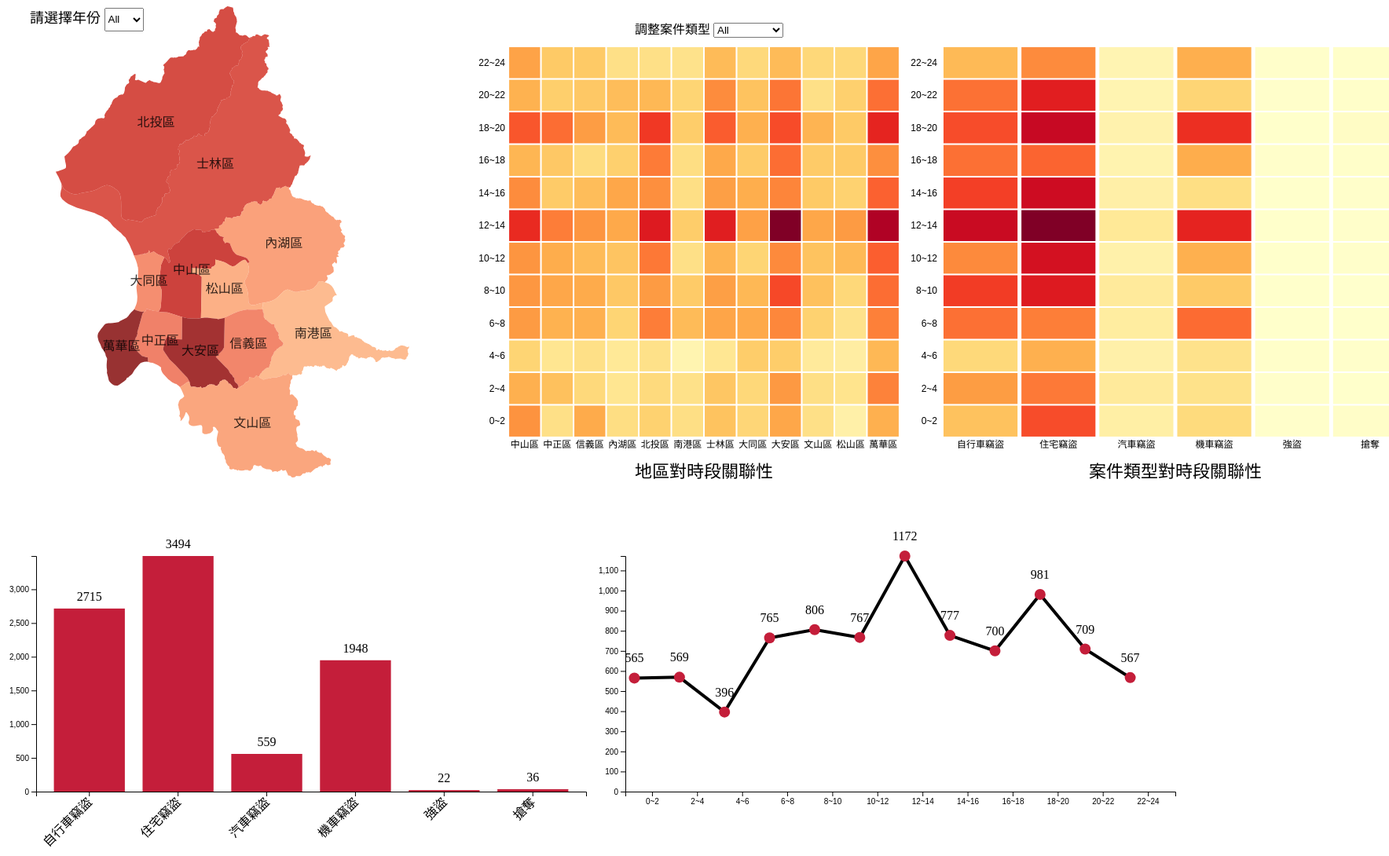
D3 v5 page, settled after 480 driven frames (8 s of simulated time); the page loaded 7 data file(s).


// ── main.js
var caseCount;
var districtCount;
var periodCount;
var districtMax = 0;
var dpData = {};
var dcData = {};
var cpData = {};
var dpcData = {};
var cpMax = 0;
var dpMax = 0;
var dpcMax = {'自行車竊盜': 73, '住宅竊盜': 63, '汽車竊盜': 13, '機車竊盜': 64, '強盜': 2, '搶奪': 3};
var barchartData = [];
var linechartData = [];
var originalBarY;
var originalLineX;
var originalLineY;
var years = ['All', 104, 105, 106, 107, 108, 109, 110, 111];
var cases = ['All', '自行車竊盜', '住宅竊盜', '汽車竊盜', '機車竊盜', '強盜', '搶奪']
var yearOpt;
const districtRegex = /[\u4e00-\u9fff]{2}區/;
const heatmapDP = d3.select('#heatmapDP');
const heatmapCP = d3.select('#heatmapCP');
const barchart = d3.select('#barchart');
const linechart = d3.select('#linechart');
const map = d3.select('#map');

loadMultipleData(["臺北市自行車竊盜點位資訊-UTF8.csv", "臺北市住宅竊盜點位資訊-UTF8.csv", "臺北市汽車竊盜點位資訊-UTF8.csv", "臺北市機車竊盜點位資訊-UTF8.csv", "臺北市街頭隨機強盜案件點位資訊.csv", "臺北市街頭隨機搶奪案件點位資訊.csv",]).then(data => {
    
    processData(data);

    updateBarChartData();
    updateLineChartData();

    //console.log('districtCount', districtCount);
    //console.log('periodCount', periodCount);
    //console.log('caseCount', caseCount);
    //console.log('cpData', cpData);
    //console.log('dcData', dcData);
    //console.log('dpData', dpData);
    //console.log('dpcData', dpcData);
    //console.log('barchartData' , barchartData);
    //console.log('linechartData', linechartData);
    //console.log('districtMax', districtMax);
    drawHeatMap(1200, 50, 600, 500, heatmapCP, cpData, Object.keys(caseCount), Object.keys(periodCount), cpMax, "案件類型對時段關聯性");
    drawHeatMap(650, 50, 500, 500, heatmapDP, dpData, Object.keys(districtCount), Object.keys(periodCount), dpMax, "地區對時段關聯性");
    drawBarChart(50, 700, 700, 300, barchart, barchartData);
    drawLineChart(800, 700, 700, 300, linechart, linechartData);
    

    d3.json('Taipei.json').then(geojson => {

        const paths = map.append('g').attr('id', 'Taipei');
    
        let projection = d3.geoMercator()
        .fitExtent([[0, 0], [600, 600]], geojson);
    
        let geoGenerator = d3.geoPath()
        .projection(projection);

        let colorScale = d3.scaleSequential(d3.interpolateOrRd)
        .domain([0, districtMax]);
    
        let mouseOver = function(d) {
            paths.selectAll('path')
            .transition()
            .duration(500)
            .style("opacity", .5)
            .style("stroke", "transparent");;

            d3.select(this)
            .transition()
            .duration(500)
            .style("opacity", 1)
            .style("stroke", "black");

            //Update Bar Chart
            updateBarChartData(d.properties.TNAME);

            let barchartY = d3.scaleLinear()
            .domain([0, d3.max(barchartData, d => d.value)])
            .range([ 300, 0]);

            // bars
            barchart.select("#graph").selectAll("rect").data(barchartData)
            .transition().duration(2000)
            .attr("y", function(d) { return barchartY(d.value); })
            .attr("height", function(d) { return 300 - barchartY(d.value); });
            
            // values
            barchart.select("#graph").select("#values").selectAll("text").data(barchartData)
            .transition().duration(2000)
            .attr("y", function(d) { return barchartY(d.value) - 10; })
            .text(d => d.value);
            
            // y axis
            barchart.select("#graph").select("#y-axis")
            .transition().duration(2000)
            .call(d3.axisLeft(barchartY));

            //Update Line Chart
            updateLineChartData(d.properties.TNAME);
            //console.log(linechartData);

            let linechartX = d3.scaleBand()
            .range([ 0, 700])
            .domain(linechartData.map(function(d) { return d.period; }))
            .padding(0.2);

            let linechartY = d3.scaleLinear()
            .domain([0, d3.max(linechartData, d => d.value)])
            .range([ 300, 0]);

            // lines
            linechart.select("#graph").select("#lines").selectAll("path").datum(linechartData)
            .transition().duration(2000)
            .attr("d", d3.line()
                .x(function(d) { return linechartX(d.period)})
                .y(function(d) { return linechartY(d.value)})
            );

            // dots
            linechart.select("#graph").select("#dots").selectAll("circle").data(linechartData)
            .transition().duration(2000)
            .attr("cy", function(d) { return linechartY(d.value) });

            // values
            linechart.select("#graph").select("#values").selectAll("text").data(linechartData)
            .transition().duration(2000)
            .attr("y", function(d) { return linechartY(d.value) - 20; })
            .text(d => d.value);

            // y axis
            linechart.select("#graph").select("#y-axis")
            .transition().duration(2000)
            .call(d3.axisLeft(linechartY));

        }
        
          let mouseLeave = function(d) {
            paths.selectAll('path')
            .transition()
            .duration(500)
            .style("opacity", .8)
            .style("stroke", "transparent");

            d3.select(this)
            .transition()
            .duration(500)
            .style("opacity", .8)
            .style("stroke", "transparent");

            updateBarChartData();

            barchart.select("#graph").selectAll("rect").data(barchartData)
            .transition().duration(2000)
            .attr("y", function(d) { return originalBarY(d.value); })
            .attr("height", function(d) { return 300 - originalBarY(d.value); });

            barchart.select("#graph").select("#values").selectAll("text").data(barchartData)
            .transition().duration(2000)
            .attr("y", function(d) { return originalBarY(d.value) - 10; })
            .text(d => d.value);
            
            barchart.select("#graph").select("#y-axis")
            .transition().duration(2000)
            .call(d3.axisLeft(originalBarY));

            updateLineChartData();
            //console.log(linechartData);

            // lines
            linechart.select("#graph").select("#lines").selectAll("path").datum(linechartData)
            .transition().duration(2000)
            .attr("d", d3.line()
                .x(function(d) { return originalLineX(d.period)})
                .y(function(d) { return originalLineY(d.value)})
            );

            // dots
            linechart.select("#graph").select("#dots").selectAll("circle").data(linechartData)
            .transition().duration(2000)
            .attr("cy", function(d) { return originalLineY(d.value) });

            // values
            linechart.select("#graph").select("#values").selectAll("text").data(linechartData)
            .transition().duration(2000)
            .attr("y", function(d) { return originalLineY(d.value) - 20; })
            .text(d => d.value);

            // y axis
            linechart.select("#graph").select("#y-axis")
            .transition().duration(2000)
            .call(d3.axisLeft(originalLineY));
            
        }

        paths.selectAll('path')
        .data(geojson.features)
        .enter()
        .append('path')
        .attr('stroke', 'transparent')
        .attr('fill', function (d) {
            return colorScale(districtCount[d.properties.TNAME]);
        })
        .attr('d', geoGenerator)
        .style("opacity", 0.8)
        .on("mouseover", mouseOver )
        .on("mouseleave", mouseLeave );


        let texts = map.append('g').attr('id', 'text')
        .selectAll('text')
        .data(geojson.features)
        .enter()
        .append('text')
        .attr('text-anchor', 'middle')
        .attr('alignment-baseline', 'middle')
        .style('font-size', '16px')
        .attr('opacity', 0.8)
        .attr("class", "District" )
        .text(function(d) {
          return d.properties.TNAME;
        })
        .attr('transform', function(d) {
          var center = geoGenerator.centroid(d);
          return 'translate (' + center + ')';
        });
    
    });

    d3.select("#selectYearButton").selectAll('option')
    .data(years)
    .enter()
    .append('option')
    .text(function (d) { return d; })
    .attr("value", function (d) { return d; })
    .style("left", "50px").style("top", "100px");

    d3.select("#selectYearButton")
    .on("change", function(d) {
        yearOpt = d3.select(this).property("value");
        processData(data, yearOpt);
        
        d3.json('Taipei.json').then(geojson => {
            let colorScale = d3.scaleSequential(d3.interpolateOrRd)
            .domain([0, districtMax]);

            map.select('#Taipei').selectAll('path').data(geojson.features)
            .transition().duration(2000)
            .attr('fill', function (d) {
                return colorScale(districtCount[d.properties.TNAME]);
            })
        });
        

        let colorScale = d3.scaleSequential(d3.interpolateYlOrRd)
        .domain([0, dpMax]);

        heatmapDP.select('#graph').selectAll('rect')
        .transition().duration(2000)
        .attr("value", function(){return dpData[d3.select(this).attr("xLabel")][d3.select(this).attr("yLabel")]})
        .style("fill", function(){
            return colorScale(dpData[d3.select(this).attr("xLabel")][d3.select(this).attr("yLabel")] )
        });

        colorScale = d3.scaleSequential(d3.interpolateYlOrRd)
        .domain([0, cpMax]); 

        heatmapCP.select('#graph').selectAll('rect')
        .transition().duration(2000)
        .attr("value", function() {return d3.select(this).attr("xLabel") in cpData ? cpData[d3.select(this).attr("xLabel")][d3.select(this).attr("yLabel")] : 0})
        .style("fill", function(){
            return d3.select(this).attr("xLabel") in cpData ? colorScale(cpData[d3.select(this).attr("xLabel")][d3.select(this).attr("yLabel")] ) : 0;
        });
        
        updateBarChartData();
        originalBarY = d3.scaleLinear()
        .domain([0, d3.max(barchartData, d => d.value)])
        .range([ 300, 0]);

        barchart.select("#graph").selectAll("rect").data(barchartData)
        .transition().duration(2000)
        .attr("y", function(d) { return originalBarY(d.value); })
        .attr("height", function(d) { return 300 - originalBarY(d.value); });

        barchart.select("#graph").select("#values").selectAll("text").data(barchartData)
        .transition().duration(2000)
        .attr("y", function(d) { return originalBarY(d.value) - 10; })
        .text(d => d.value);
            
        barchart.select("#graph").select("#y-axis")
        .transition().duration(2000)
        .call(d3.axisLeft(originalBarY));

        updateLineChartData();
        originalLineY = d3.scaleLinear()
        .domain([0, d3.max(linechartData, d => d.value)])
        .range([ 300, 0 ]);

        // lines
        linechart.select("#graph").select("#lines").selectAll("path").datum(linechartData)
        .transition().duration(2000)
        .attr("d", d3.line()
            .x(function(d) { return originalLineX(d.period)})
            .y(function(d) { return originalLineY(d.value)})
        );

        // dots
        linechart.select("#graph").select("#dots").selectAll("circle").data(linechartData)
        .transition().duration(2000)
        .attr("cy", function(d) { return originalLineY(d.value) });
        
        // values
        linechart.select("#graph").select("#values").selectAll("text").data(linechartData)
        .transition().duration(2000)
        .attr("y", function(d) { return originalLineY(d.value) - 20; })
        .text(d => d.value);

        // y axis
        linechart.select("#graph").select("#y-axis")
        .transition().duration(2000)
        .call(d3.axisLeft(originalLineY));

    });

    d3.select("#selectCaseButton").selectAll('option')
    .data(cases)
    .enter()
    .append('option')
    .text(function (d) { return d; })
    .attr("value", function (d) { return d; });

    d3.select("#selectCaseButton")
    .on("change", function(d) {
        let c = d3.select(this).property("value")
        if(c != 'All'){

            let colorScale = d3.scaleSequential(d3.interpolateYlOrRd)
            .domain([0, dpcMax[c]]);

            heatmapDP.select('#graph').selectAll('rect')
            .transition().duration(2000)
            .attr("value", function(){
                return dpcData[d3.select(this).attr("xLabel")][d3.select(this).attr("yLabel")][c]
            })
            .style("fill", function(){
                return colorScale(dpcData[d3.select(this).attr("xLabel")][d3.select(this).attr("yLabel")][c] )
            });
        }
        else{
            let colorScale = d3.scaleSequential(d3.interpolateYlOrRd)
            .domain([0, dpMax]);

            heatmapDP.select('#graph').selectAll('rect')
            .transition().duration(2000)
            .attr("value", function(){
                return dpData[d3.select(this).attr("xLabel")][d3.select(this).attr("yLabel")]
            })
            .style("fill", function(){
                return colorScale(dpData[d3.select(this).attr("xLabel")][d3.select(this).attr("yLabel")] )
            });
        }
        
    });

});
  

function loadData(file) {
    return d3.csv(file).then(data => {       
        return data;
    });
}
  
async function loadMultipleData(files) {
    return Promise.all(files.map(loadData)).then(dataList => {
        let data = [];
        dataList.forEach(d => data = data.concat(d));
        return data;
    });
}

function drawHeatMap(x, y, width, height, parent, data, xGroup, yGroup, max, name="Title"){
    const graph = parent.append('g').attr('id', 'graph')
    .attr("transform", "translate(" + x + "," + y + ")");

    // Build X scales and axis:
    let scaleX = d3.scaleBand()
    .range([ 0, width])
    .domain(xGroup)
    .padding(0.05);

    graph.append("g").attr('id', 'x-axis')
    .style("font-size", 12)
    .attr("transform", "translate(0," + height + ")")
    .call(d3.axisBottom(scaleX).tickSize(0))
    .select(".domain").remove();

    // Build Y scales and axis:
    let scaleY = d3.scaleBand()
    .range([height, 0])
    .domain(yGroup)
    .padding(0.05);

    graph.append("g").attr('id', 'y-axis')
    .style("font-size", 12)
    .call(d3.axisLeft(scaleY).tickSize(0))
    .select(".domain").remove();

    // Build color scale
    let colorScale = d3.scaleSequential(d3.interpolateYlOrRd)
    .domain([0, max]);

    
    // Three function that change the tooltip when user hover / move / leave a cell
    let mouseover = function() {
        tooltip
        .style("opacity", 1);

        d3.select(this)
        .style("stroke", "black");
    };

    let mousemove = function() {
        tooltip.selectAll("text")
        .text("案件數量: " + d3.select(this).attr("value"))
        .style("font-size", "12px")
        .attr("x", d3.mouse(this)[0] + 50)
        .attr("y", d3.mouse(this)[1] - 20);
    };
  
    let mouseleave = function() {
        tooltip
        .style("opacity", 0);
        d3.select(this)
        .style("stroke", "none");
    };

    // Add the squares
    for (const xLabel of xGroup){
        for(const yLabel of yGroup){

            graph.append("rect")
            .attr("x", scaleX(xLabel))
            .attr("y", scaleY(yLabel))
            .attr("width", scaleX.bandwidth() )
            .attr("height", scaleY.bandwidth() )
            .attr("value", data[xLabel][yLabel])
            .attr("xLabel",  xLabel)
            .attr("yLabel", yLabel)
            .style("fill", colorScale(data[xLabel][yLabel]) )
            .style("stroke-width", 4)
            .style("stroke", "none")
            .on("mouseover", mouseover)
            .on("mousemove", mousemove)
            .on("mouseleave", mouseleave);
        }
        
    }

    // Tooltip
    let tooltip = graph.append("g").attr("id", "tooltip").style("opacity", 0);
    tooltip.append("text");


    // Add title to graph
    graph.append("text")
    .attr("id", "title")
    .attr("x", width / 2)
    .attr("y", height + 50)
    .attr("text-anchor", "middle")
    .style("font-size", "22px")
    .text(name);
}

function drawBarChart(x, y, width, height, parent, data){
    const graph = parent.append('g').attr('id', 'graph')
    .attr("transform", "translate(" + x + "," + y + ")");
    
    // X axis
    let scaleX = d3.scaleBand()
    .range([ 0, width ])
    .domain(data.map(function(d) { return d.case; }))
    .padding(0.2);

    graph.append("g").attr('id', 'x-axis')
    .attr("transform", "translate(0," + height + ")")
    .call(d3.axisBottom(scaleX))
    .selectAll("text")
    .attr("transform", "translate(-10,0)rotate(-45)")
    .style("text-anchor", "end")
    .style("font-size", "16px");

    //Y axis
    let scaleY = d3.scaleLinear()
    .domain([0, d3.max(data, d => d.value)])
    .range([ height, 0]);

    originalBarY = scaleY;

    graph.append("g").attr('id', 'y-axis')
    .call(d3.axisLeft(scaleY));

    graph.selectAll("rect")
    .data(data)
    .enter()
    .append("rect")
    .attr("x", function(d) { return scaleX(d.case); })
    .attr("y", function(d) { return scaleY(d.value); })
    .attr("width", scaleX.bandwidth())
    .attr("height", function(d) { return height - scaleY(d.value); })
    .attr("fill", "#C41E3A");

    graph.append("g").attr('id', 'values')
    .selectAll("text")
    .data(data)
    .enter()
    .append("text")
    .attr("x", function(d) { return scaleX(d.case) + scaleX.bandwidth() / 2; })
    .attr("y", function(d) { return scaleY(d.value) - 10; })
    .attr('text-anchor', 'middle')
    .text(d => d.value);
}

function drawLineChart(x, y, width, height, parent, data)
{
    const graph = parent.append('g').attr('id', 'graph')
    .attr("transform", "translate(" + x + "," + y + ")");

    let scaleX = d3.scaleBand()
    .range([ 0, width ])
    .domain(data.map(function(d) { return d.period; }))
    .padding(0.2);

    // Add X axis
    graph.append("g").attr('id', 'x-axis')
    .attr("transform", "translate(0," + height + ")")
    .call(d3.axisBottom(scaleX));

    // Add Y axis
    var scaleY = d3.scaleLinear()
    .domain([0, d3.max(data, d => d.value)])
    .range([ height, 0 ]);

    graph.append("g").attr('id', 'y-axis')
    .call(d3.axisLeft(scaleY));

    originalLineX = scaleX;
    originalLineY = scaleY;

    graph.append("g").attr("id", "lines")
    .append("path")
    .datum(data)
    .attr("d", d3.line()
      .x(function(d) { return scaleX(d.period) })
      .y(function(d) { return scaleY(d.value) })
    )
    .attr("stroke", "black")
    .style("stroke-width", 4)
    .style("fill", "none");

    graph.append("g").attr("id", "dots")
    .selectAll('circle')
    .data(data)
    .enter()
    .append('circle')
    .attr("cx", function(d) { return scaleX(d.period) })
    .attr("cy", function(d) { return scaleY(d.value) })
    .attr("r", 7)
    .style("fill", "#C41E3A");

    graph.append("g").attr('id', 'values')
    .selectAll("text")
    .data(data)
    .enter()
    .append("text")
    .attr("x", function(d) { return scaleX(d.period) })
    .attr("y", function(d) { return scaleY(d.value) - 20 })
    .attr('text-anchor', 'middle')
    .text(d => d.value);
}

function updateBarChartData(district='All'){
    barchartData = [];
    if(district == 'All'){
        Object.keys(caseCount).forEach(element => {
            barchartData.push({'case': element, 'value': caseCount[element]});
        });
    }
    else{
        Object.keys(caseCount).forEach(element => {
            barchartData.push({'case': element, 'value': element in dcData[district] ? dcData[district][element] : 0});
        });
    }
}

function updateLineChartData(period='All'){
    linechartData = [];
    if(period == 'All'){
        Object.keys(periodCount).forEach(element => {
            linechartData.push({'period': element, 'value': periodCount[element]});
        });
    }
    else{
        Object.keys(periodCount).forEach(element => {
            linechartData.push({'period': element, 'value': element in dpData[period] ? dpData[period][element] : 0});
        });
    }
}

function processData(data, opt='All'){
    caseCount = {'自行車竊盜': 0, '住宅竊盜': 0, '汽車竊盜': 0, '機車竊盜': 0, '強盜': 0, '搶奪': 0,};
    districtCount = {'中山區': 0, '中正區': 0, '信義區': 0, '內湖區': 0, '北投區': 0, '南港區': 0, '士林區': 0, '大同區': 0, '大安區': 0, '文山區': 0, '松山區': 0, '萬華區': 0,};
    periodCount = {'0~2': 0, '2~4': 0, '4~6': 0, '6~8': 0, '8~10': 0, '10~12': 0, '12~14': 0, '14~16': 0, '16~18': 0, '18~20': 0, '20~22': 0, '22~24': 0,};
    dpData = {};
    dcData = {};
    cpData = {};
    dpcData = {}

    if(opt != 'All'){
        data = data.filter(element => element['發生日期'].substring(0, 3) === opt.toString());
    }

    data.forEach(element => {
        if( districtCount[ element['發生地點'].match(districtRegex)[0] ] == 0 ){
            
            dpData[element['發生地點'].match(districtRegex)[0]] = {'0~2': 0, '2~4': 0, '4~6': 0, '6~8': 0, '8~10': 0, '10~12': 0, '12~14': 0, '14~16': 0, '16~18': 0, '18~20': 0, '20~22': 0, '22~24': 0,};
            
            dpcData[element['發生地點'].match(districtRegex)[0]] = {'0~2': 0, '2~4': 0, '4~6': 0, '6~8': 0, '8~10': 0, '10~12': 0, '12~14': 0, '14~16': 0, '16~18': 0, '18~20': 0, '20~22': 0, '22~24': 0,};
            dpcData[element['發生地點'].match(districtRegex)[0]]['0~2'] = {'自行車竊盜': 0, '住宅竊盜': 0, '汽車竊盜': 0, '機車竊盜': 0, '強盜': 0, '搶奪': 0,};
            dpcData[element['發生地點'].match(districtRegex)[0]]['2~4'] = {'自行車竊盜': 0, '住宅竊盜': 0, '汽車竊盜': 0, '機車竊盜': 0, '強盜': 0, '搶奪': 0,};
            dpcData[element['發生地點'].match(districtRegex)[0]]['4~6'] = {'自行車竊盜': 0, '住宅竊盜': 0, '汽車竊盜': 0, '機車竊盜': 0, '強盜': 0, '搶奪': 0,};
            dpcData[element['發生地點'].match(districtRegex)[0]]['6~8'] = {'自行車竊盜': 0, '住宅竊盜': 0, '汽車竊盜': 0, '機車竊盜': 0, '強盜': 0, '搶奪': 0,};
            dpcData[element['發生地點'].match(districtRegex)[0]]['8~10'] = {'自行車竊盜': 0, '住宅竊盜': 0, '汽車竊盜': 0, '機車竊盜': 0, '強盜': 0, '搶奪': 0,};
            dpcData[element['發生地點'].match(districtRegex)[0]]['10~12'] = {'自行車竊盜': 0, '住宅竊盜': 0, '汽車竊盜': 0, '機車竊盜': 0, '強盜': 0, '搶奪': 0,};
            dpcData[element['發生地點'].match(districtRegex)[0]]['12~14'] = {'自行車竊盜': 0, '住宅竊盜': 0, '汽車竊盜': 0, '機車竊盜': 0, '強盜': 0, '搶奪': 0,};
            dpcData[element['發生地點'].match(districtRegex)[0]]['14~16'] = {'自行車竊盜': 0, '住宅竊盜': 0, '汽車竊盜': 0, '機車竊盜': 0, '強盜': 0, '搶奪': 0,};
            dpcData[element['發生地點'].match(districtRegex)[0]]['16~18'] = {'自行車竊盜': 0, '住宅竊盜': 0, '汽車竊盜': 0, '機車竊盜': 0, '強盜': 0, '搶奪': 0,};
            dpcData[element['發生地點'].match(districtRegex)[0]]['18~20'] = {'自行車竊盜': 0, '住宅竊盜': 0, '汽車竊盜': 0, '機車竊盜': 0, '強盜': 0, '搶奪': 0,};
            dpcData[element['發生地點'].match(districtRegex)[0]]['20~22'] = {'自行車竊盜': 0, '住宅竊盜': 0, '汽車竊盜': 0, '機車竊盜': 0, '強盜': 0, '搶奪': 0,};
            dpcData[element['發生地點'].match(districtRegex)[0]]['22~24'] = {'自行車竊盜': 0, '住宅竊盜': 0, '汽車竊盜': 0, '機車竊盜': 0, '強盜': 0, '搶奪': 0,};
            
            dcData[element['發生地點'].match(districtRegex)[0]] = {};
        }

        districtCount[element['發生地點'].match(districtRegex)[0]]++;
            
        if( caseCount[element['案類']] == 0 ){
            cpData[element['案類']] = {'0~2': 0, '2~4': 0, '4~6': 0, '6~8': 0, '8~10': 0, '10~12': 0, '12~14': 0, '14~16': 0, '16~18': 0, '18~20': 0, '20~22': 0, '22~24': 0,};
        }

        caseCount[element['案類']]++;

        if(element['案類'] in dcData[element['發生地點'].match(districtRegex)[0]]){
            dcData[element['發生地點'].match(districtRegex)[0]][element['案類']] += 1;
        }
        else{
            dcData[element['發生地點'].match(districtRegex)[0]][element['案類']] = 1;
        }

        let period = ( parseInt( element['發生時段'].substring(0, 2) ) + parseInt( element['發生時段'].substring(3, 5) ) ) / 2;
        if(period < 2){
            periodCount['0~2']++;
            dpData[element['發生地點'].match(districtRegex)[0]]['0~2']++;
            dpcData[element['發生地點'].match(districtRegex)[0]]['0~2'][element['案類']]++;
            cpData[element['案類']]['0~2']++;
        }
        else if(period < 4){
            periodCount['2~4']++;
            dpData[element['發生地點'].match(districtRegex)[0]]['2~4']++;
            dpcData[element['發生地點'].match(districtRegex)[0]]['2~4'][element['案類']]++;
            cpData[element['案類']]['2~4']++;
        }
        else if(period < 6){
            periodCount['4~6']++;
            dpData[element['發生地點'].match(districtRegex)[0]]['4~6']++;
            dpcData[element['發生地點'].match(districtRegex)[0]]['4~6'][element['案類']]++;
            cpData[element['案類']]['4~6']++;
        }
        else if(period < 8){
            periodCount['6~8']++;
            dpData[element['發生地點'].match(districtRegex)[0]]['6~8']++;
            dpcData[element['發生地點'].match(districtRegex)[0]]['6~8'][element['案類']]++;
            cpData[element['案類']]['6~8']++;
        }
        else if(period < 10){
            periodCount['8~10']++;
            dpData[element['發生地點'].match(districtRegex)[0]]['8~10']++;
            dpcData[element['發生地點'].match(districtRegex)[0]]['8~10'][element['案類']]++;
            cpData[element['案類']]['8~10']++;
        }
        else if(period < 12){
            periodCount['10~12']++;
            dpData[element['發生地點'].match(districtRegex)[0]]['10~12']++;
            dpcData[element['發生地點'].match(districtRegex)[0]]['10~12'][element['案類']]++;
            cpData[element['案類']]['10~12']++;
        }
        else if(period < 14){
            periodCount['12~14']++;
            dpData[element['發生地點'].match(districtRegex)[0]]['12~14']++;
            dpcData[element['發生地點'].match(districtRegex)[0]]['12~14'][element['案類']]++;
            cpData[element['案類']]['12~14']++;
        }
        else if(period < 16){
            periodCount['14~16']++;
            dpData[element['發生地點'].match(districtRegex)[0]]['14~16']++;
            dpcData[element['發生地點'].match(districtRegex)[0]]['14~16'][element['案類']]++;
            cpData[element['案類']]['14~16']++;
        }
        else if(period < 18){
            periodCount['16~18']++;
            dpData[element['發生地點'].match(districtRegex)[0]]['16~18']++;
            dpcData[element['發生地點'].match(districtRegex)[0]]['16~18'][element['案類']]++;
            cpData[element['案類']]['16~18']++;
        }
        else if(period < 20){
            periodCount['18~20']++;
            dpData[element['發生地點'].match(districtRegex)[0]]['18~20']++;
            dpcData[element['發生地點'].match(districtRegex)[0]]['18~20'][element['案類']]++;
            cpData[element['案類']]['18~20']++;
        }
        else if(period < 22){
            periodCount['20~22']++;
            dpData[element['發生地點'].match(districtRegex)[0]]['20~22']++;
            dpcData[element['發生地點'].match(districtRegex)[0]]['20~22'][element['案類']]++;
            cpData[element['案類']]['20~22']++;
        }
        else{
            periodCount['22~24']++;
            dpData[element['發生地點'].match(districtRegex)[0]]['22~24']++;
            dpcData[element['發生地點'].match(districtRegex)[0]]['22~24'][element['案類']]++;
            cpData[element['案類']]['22~24']++;
        }
        
    });

    districtMax = Math.max(...Object.values(districtCount));
    cpMax = Math.max(...Object.values(cpData).flatMap(Object.values));
    dpMax = Math.max(...Object.values(dpData).flatMap(Object.values));
}

### data: Taipei.json
{
 "type": "FeatureCollection",
 "features": [
  {
   "type": "Feature",
   "geometry": {
    "type": "Polygon",
    "coordinates": "[... 1 items]"
   },
   "properties": {
    "AREA": 57383795.0,
    "PERF_ID": 63012,
    "COUN_ID": "6301200",
    "CPID": "63012",
    "CPTID": "6301200",
    "NPID": 63012,
    "NPTID": 6301200,
    "PNAME": "臺北市",
    "TNAME": "北投區",
    "PTNAME": "臺北市北投區",
    "TM2_MAX_X": 307802.0,
    "TM2_MAX_Y": 2789176.0,
    "TM2_MIN_X": 296266.0,
    "TM2_MIN_Y": 2776476.0,
    "MAX_X": 121.6,
    "MAX_Y": 25.21,
    "MIN_X": 121.5,
    "MIN_Y": 25.1
   }
  },
  {
   "type": "Feature",
   "geometry": {
    "type": "Polygon",
    "coordinates": "[... 1 items]"
   },
   "properties": {
    "AREA": 61107810.0,
    "PERF_ID": 63011,
    "COUN_ID": "6301100",
    "CPID": "63011",
    "CPTID": "6301100",
    "NPID": 63011,
    "NPTID": 6301100,
    "PNAME": "臺北市",
    "TNAME": "士林區",
    "PTNAME": "臺北市士林區",
    "TM2_MAX_X": 311329.0,
    "TM2_MAX_Y": 2787546.0,
    "TM2_MIN_X": 296551.0,
    "TM2_MIN_Y": 2774091.0,
    "MAX_X": 121.6,
    "MAX_Y": 25.2,
    "MIN_X": 121.5,
    "MIN_Y": 25.07
   }
  },
  {
   "type": "Feature",
   "geometry": {
    "type": "Polygon",
    "coordinates": "[... 1 items]"
   },
   "properties": {
    "AREA": 31951828.0,
    "PERF_ID": 63010,
    "COUN_ID": "6301000",
    "CPID": "63010",
    "CPTID": "6301000",
    "NPID": 63010,
    "NPTID": 6301000,
    "PNAME": "臺北市",
    "TNAME": "內湖區",
    "PTNAME": "臺北市內湖區",
    "TM2_MAX_X": 313380.0,
    "TM2_MAX_Y": 2778643.0,
    "TM2_MIN_X": 305677.0,
    "TM2_MIN_Y": 2771635.0,
    "MAX_X": 121.6,
    "MAX_Y": 25.11,
    "MIN_X": 121.6,
    "MIN_Y": 25.05
   }
  },
  {
   "type": "Feature",
   "geometry": {
    "type": "Polygon",
    "coordinates": "[... 1 items]"
   },
   "properties": {
    "AREA": 13824595.0,
    "PERF_ID": 63004,
    "COUN_ID": "6300400",
    "CPID": "63004",
    "CPTID": "6300400",
    "NPID": 63004,
    "NPTID": 6300400,
    "PNAME": "臺北市",
    "TNAME": "中山區",
    "PTNAME": "臺北市中山區",
    "TM2_MAX_X": 307731.0,
    "TM2_MAX_Y": 2776082.0,
    "TM2_MIN_X": 302363.0,
    "TM2_MIN_Y": 2770843.0,
    "MAX_X": 121.6,
    "MAX_Y": 25.09,
    "MIN_X": 121.5,
    "MIN_Y": 25.04
   }
  },
  {
   "type": "Feature",
   "geometry": {
    "type": "Polygon",
    "coordinates": "[... 1 items]"
   },
   "properties": {
    "AREA": 4790129.0,
    "PERF_ID": 63006,
    "COUN_ID": "6300600",
    "CPID": "63006",
    "CPTID": "6300600",
    "NPID": 63006,
    "NPTID": 6300600,
    "PNAME": "臺北市",
    "TNAME": "大同區",
    "PTNAME": "臺北市大同區",
    "TM2_MAX_X": 302761.0,
    "TM2_MAX_Y": 2774825.0,
    "TM2_MIN_X": 300901.0,
    "TM2_MIN_Y": 2771202.0,
    "MAX_X": 121.5,
    "MAX_Y": 25.08,
    "MIN_X": 121.5,
    "MIN_Y": 25.05
   }
  },
  {
   "type": "Feature",
   "geometry": {
    "type": "Polygon",
    "coordinates": "[... 1 items]"
   },
   "properties": {
    "AREA": 8680668.0,
    "PERF_ID": 63001,
    "COUN_ID": "6300100",
    "CPID": "63001",
    "CPTID": "6300100",
    "NPID": 63001,
    "NPTID": 6300100,
    "PNAME": "臺北市",
    "TNAME": "松山區",
    "PTNAME": "臺北市松山區",
    "TM2_MAX_X": 308529.0,
    "TM2_MAX_Y": 2774306.0,
    "TM2_MIN_X": 304311.0,
    "TM2_MIN_Y": 2770798.0,
    "MAX_X": 121.6,
    "MAX_Y": 25.08,
    "MIN_X": 121.5,
    "MIN_Y": 25.04
   }
  },
  {
   "type": "Feature",
   "geometry": {
    "type": "Polygon",
    "coordinates": "[... 1 items]"
   },
   "properties": {
    "AREA": 21956616.0,
    "PERF_ID": 63009,
    "COUN_ID": "6300900",
    "CPID": "63009",
    "CPTID": "6300900",
    "NPID": 63009,
    "NPTID": 6300900,
    "PNAME": "臺北市",
    "TNAME": "南港區",
    "PTNAME": "臺北市南港區",
    "TM2_MAX_X": 317197.0,
    "TM2_MAX_Y": 2773067.0,
    "TM2_MIN_X": 308303.0,
    "TM2_MIN_Y": 2767257.0,
    "MAX_X": 121.7,
    "MAX_Y": 25.06,
    "MIN_X": 121.6,
    "MIN_Y": 25.01
   }
  },
  {
   "type": "Feature",
   "geometry": {
    "type": "Polygon",
    "coordinates": "[... 1 items]"
   },
   "properties": {
    "AREA": 7561041.0,
    "PERF_ID": 63005,
    "COUN_ID": "6300500",
    "CPID": "63005",
    "CPTID": "6300500",
    "NPID": 63005,
    "NPTID": 6300500,
    "PNAME": "臺北市",
    "TNAME": "中正區",
    "PTNAME": "臺北市中正區",
    "TM2_MAX_X": 304214.0,
    "TM2_MAX_Y": 2771415.0,
    "TM2_MIN_X": 300871.0,
    "TM2_MIN_Y": 2766800.0,
    "MAX_X": 121.5,
    "MAX_Y": 25.05,
    "MIN_X": 121.5,
    "MIN_Y": 25.01
   }
  },
  "... 4 more items"
 ]
}